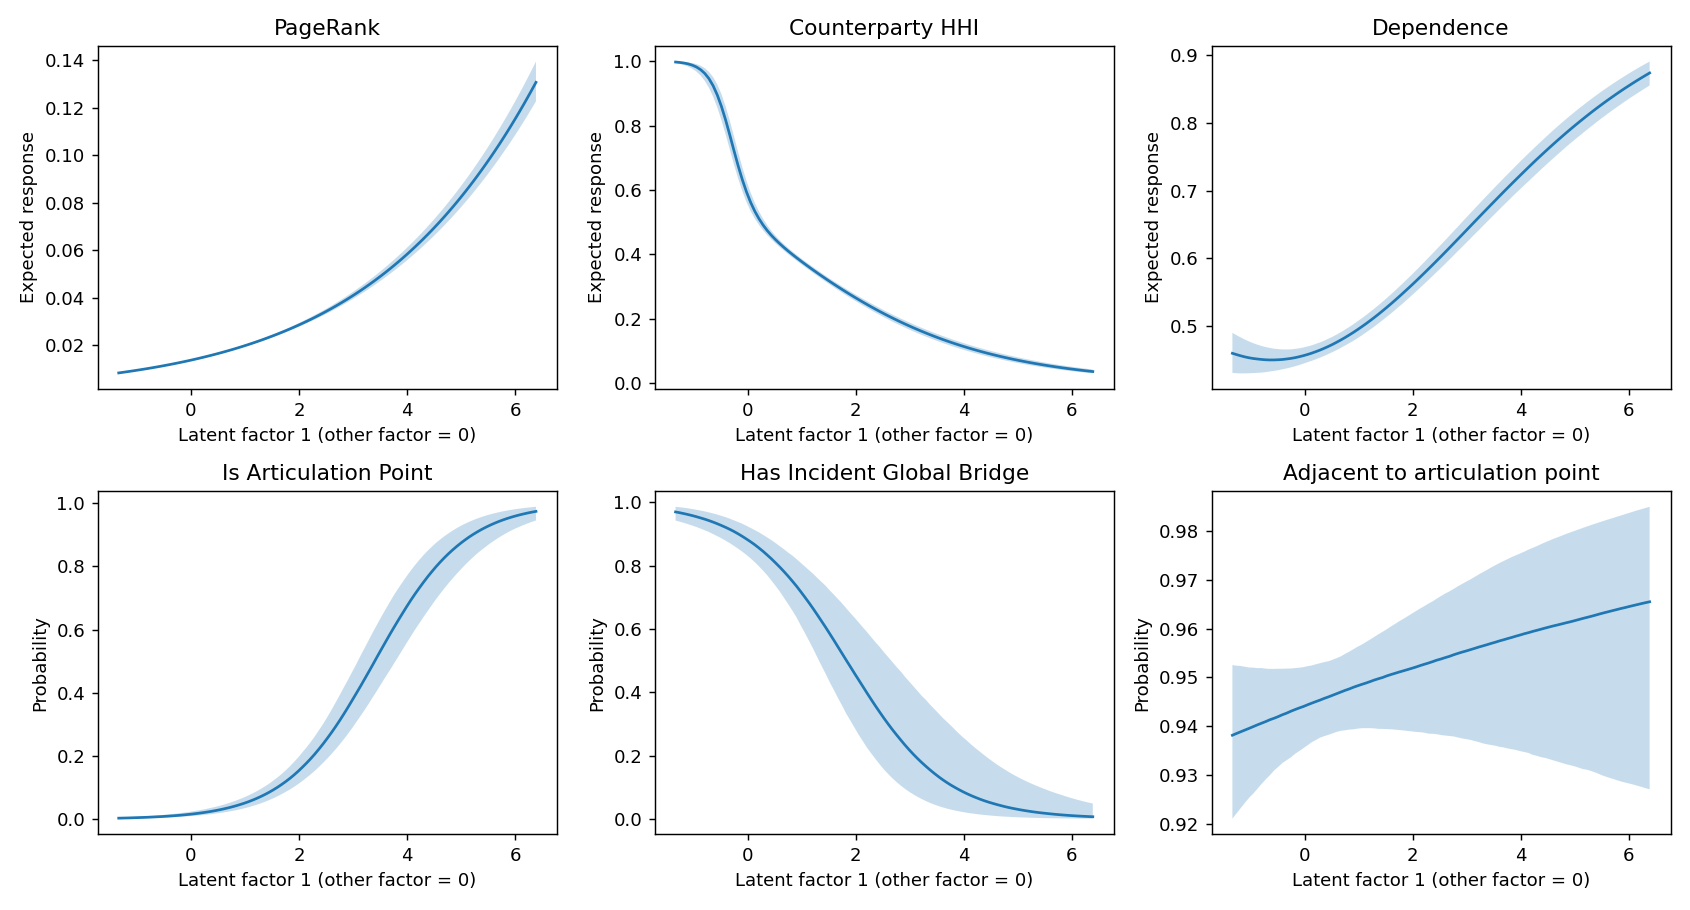

Data behind this chart, as committed beside it:
response, quantity, factor, median, q025, q975, held_other_factor_at
role_specific_pagerank, interior_mean, -1.338, 0.008476, 0.008273, 0.008677, 0.0
role_specific_pagerank, interior_mean, -1.261, 0.00872, 0.008518, 0.008923, 0.0
role_specific_pagerank, interior_mean, -1.184, 0.008972, 0.008771, 0.009175, 0.0
role_specific_pagerank, interior_mean, -1.106, 0.009229, 0.009029, 0.009436, 0.0
role_specific_pagerank, interior_mean, -1.029, 0.009496, 0.009295, 0.009703, 0.0
role_specific_pagerank, interior_mean, -0.952, 0.009769, 0.009566, 0.009979, 0.0
role_specific_pagerank, interior_mean, -0.8747, 0.01005, 0.009846, 0.01026, 0.0
role_specific_pagerank, interior_mean, -0.7974, 0.01034, 0.01013, 0.01055, 0.0
role_specific_pagerank, interior_mean, -0.7202, 0.01064, 0.01043, 0.01085, 0.0
role_specific_pagerank, interior_mean, -0.6429, 0.01094, 0.01074, 0.01116, 0.0
role_specific_pagerank, interior_mean, -0.5656, 0.01126, 0.01105, 0.01147, 0.0
role_specific_pagerank, interior_mean, -0.4884, 0.01158, 0.01137, 0.0118, 0.0
role_specific_pagerank, interior_mean, -0.4111, 0.01191, 0.0117, 0.01213, 0.0
role_specific_pagerank, interior_mean, -0.3338, 0.01225, 0.01204, 0.01248, 0.0
role_specific_pagerank, interior_mean, -0.2566, 0.01261, 0.01239, 0.01283, 0.0
role_specific_pagerank, interior_mean, -0.1793, 0.01297, 0.01275, 0.0132, 0.0
role_specific_pagerank, interior_mean, -0.1021, 0.01334, 0.01311, 0.01358, 0.0
role_specific_pagerank, interior_mean, -0.02479, 0.01372, 0.01349, 0.01397, 0.0
role_specific_pagerank, interior_mean, 0.05248, 0.01411, 0.01388, 0.01437, 0.0
role_specific_pagerank, interior_mean, 0.1297, 0.01452, 0.01428, 0.01478, 0.0
role_specific_pagerank, interior_mean, 0.207, 0.01494, 0.01468, 0.01521, 0.0
role_specific_pagerank, interior_mean, 0.2843, 0.01536, 0.0151, 0.01564, 0.0
role_specific_pagerank, interior_mean, 0.3615, 0.0158, 0.01553, 0.01609, 0.0
role_specific_pagerank, interior_mean, 0.4388, 0.01626, 0.01598, 0.01656, 0.0
role_specific_pagerank, interior_mean, 0.5161, 0.01672, 0.01643, 0.01703, 0.0
role_specific_pagerank, interior_mean, 0.5933, 0.0172, 0.0169, 0.01752, 0.0
role_specific_pagerank, interior_mean, 0.6706, 0.01769, 0.01737, 0.01803, 0.0
role_specific_pagerank, interior_mean, 0.7479, 0.01819, 0.01786, 0.01855, 0.0
role_specific_pagerank, interior_mean, 0.8251, 0.01871, 0.01837, 0.01908, 0.0
role_specific_pagerank, interior_mean, 0.9024, 0.01925, 0.01888, 0.01963, 0.0
role_specific_pagerank, interior_mean, 0.9797, 0.0198, 0.01942, 0.0202, 0.0
role_specific_pagerank, interior_mean, 1.057, 0.02036, 0.01996, 0.02079, 0.0
role_specific_pagerank, interior_mean, 1.134, 0.02094, 0.02052, 0.02139, 0.0
role_specific_pagerank, interior_mean, 1.211, 0.02154, 0.02109, 0.02201, 0.0
role_specific_pagerank, interior_mean, 1.289, 0.02215, 0.02168, 0.02264, 0.0
role_specific_pagerank, interior_mean, 1.366, 0.02278, 0.02228, 0.0233, 0.0
role_specific_pagerank, interior_mean, 1.443, 0.02343, 0.0229, 0.02397, 0.0
role_specific_pagerank, interior_mean, 1.521, 0.02409, 0.02354, 0.02467, 0.0
role_specific_pagerank, interior_mean, 1.598, 0.02477, 0.0242, 0.02539, 0.0
role_specific_pagerank, interior_mean, 1.675, 0.02548, 0.02487, 0.02612, 0.0
role_specific_pagerank, interior_mean, 1.752, 0.0262, 0.02556, 0.02687, 0.0
role_specific_pagerank, interior_mean, 1.83, 0.02694, 0.02627, 0.02764, 0.0
role_specific_pagerank, interior_mean, 1.907, 0.0277, 0.027, 0.02844, 0.0
role_specific_pagerank, interior_mean, 1.984, 0.02849, 0.02775, 0.02926, 0.0
role_specific_pagerank, interior_mean, 2.061, 0.02929, 0.02851, 0.03011, 0.0
role_specific_pagerank, interior_mean, 2.139, 0.03012, 0.0293, 0.03098, 0.0
role_specific_pagerank, interior_mean, 2.216, 0.03096, 0.0301, 0.03188, 0.0
role_specific_pagerank, interior_mean, 2.293, 0.03183, 0.03092, 0.0328, 0.0
role_specific_pagerank, interior_mean, 2.37, 0.03273, 0.03177, 0.03375, 0.0
role_specific_pagerank, interior_mean, 2.448, 0.03365, 0.03264, 0.03472, 0.0
role_specific_pagerank, interior_mean, 2.525, 0.0346, 0.03353, 0.03571, 0.0
role_specific_pagerank, interior_mean, 2.602, 0.03556, 0.03444, 0.03674, 0.0
role_specific_pagerank, interior_mean, 2.679, 0.03656, 0.03539, 0.03781, 0.0
role_specific_pagerank, interior_mean, 2.757, 0.03758, 0.03635, 0.03889, 0.0
role_specific_pagerank, interior_mean, 2.834, 0.03863, 0.03734, 0.04001, 0.0
role_specific_pagerank, interior_mean, 2.911, 0.03971, 0.03836, 0.04116, 0.0
role_specific_pagerank, interior_mean, 2.989, 0.04082, 0.0394, 0.04234, 0.0
role_specific_pagerank, interior_mean, 3.066, 0.04196, 0.04047, 0.04355, 0.0
role_specific_pagerank, interior_mean, 3.143, 0.04313, 0.04156, 0.0448, 0.0
role_specific_pagerank, interior_mean, 3.22, 0.04433, 0.04268, 0.04608, 0.0
... 1,152 more rows
